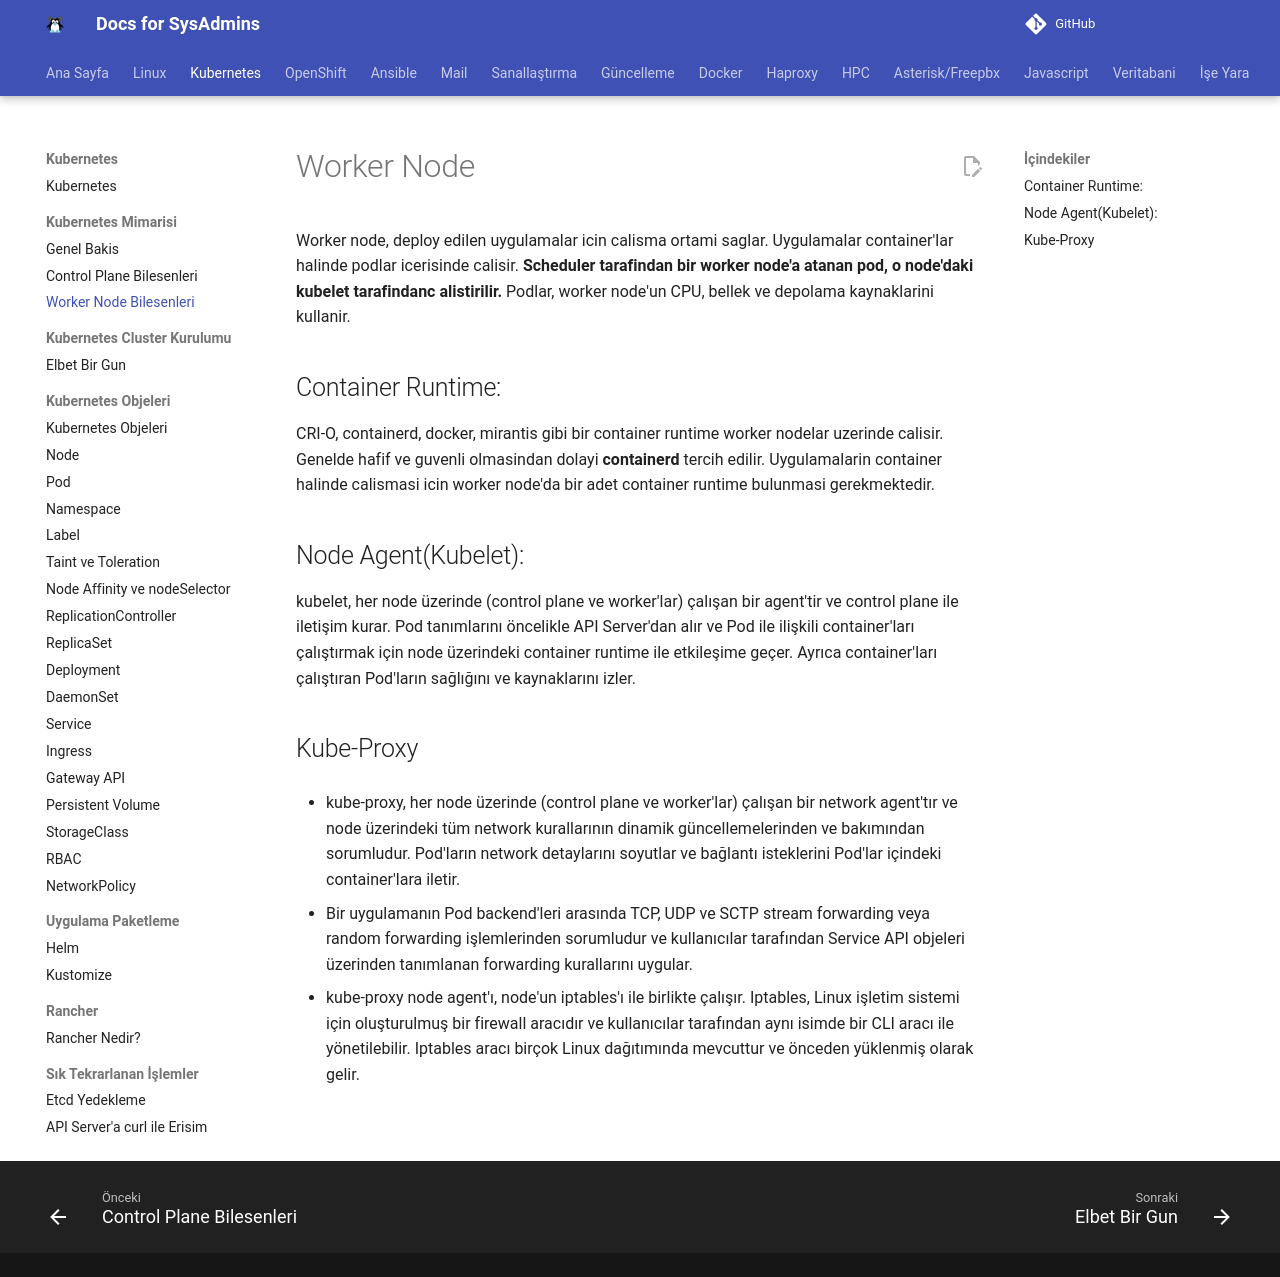

repository: berkbal/docs · page: kubernetes/worker-node-bilesenleri/index.html · generator: mkdocs

# Worker Node

Worker node, deploy edilen uygulamalar icin calisma ortami saglar. Uygulamalar container'lar halinde podlar icerisinde calisir. **Scheduler tarafindan bir worker node'a atanan pod, o node'daki kubelet tarafindanc alistirilir.** Podlar, worker node'un CPU, bellek ve depolama kaynaklarini kullanir.

## Container Runtime:

CRI-O, containerd, docker, mirantis gibi bir container runtime worker nodelar uzerinde calisir. Genelde hafif ve guvenli olmasindan dolayi **containerd** tercih edilir. Uygulamalarin container halinde calismasi icin worker node'da bir adet container runtime bulunmasi gerekmektedir.

## Node Agent(Kubelet):

kubelet, her node üzerinde (control plane ve worker'lar) çalışan bir agent'tir ve control plane ile iletişim kurar. Pod tanımlarını öncelikle API Server'dan alır ve Pod ile ilişkili container'ları çalıştırmak için node üzerindeki container runtime ile etkileşime geçer. Ayrıca container'ları çalıştıran Pod'ların sağlığını ve kaynaklarını izler.

## Kube-Proxy

- kube-proxy, her node üzerinde (control plane ve worker'lar) çalışan bir network agent'tır ve node üzerindeki tüm network kurallarının dinamik güncellemelerinden ve bakımından sorumludur. Pod'ların network detaylarını soyutlar ve bağlantı isteklerini Pod'lar içindeki container'lara iletir. 

- Bir uygulamanın Pod backend'leri arasında TCP, UDP ve SCTP stream forwarding veya random forwarding işlemlerinden sorumludur ve kullanıcılar tarafından Service API objeleri üzerinden tanımlanan forwarding kurallarını uygular.

- kube-proxy node agent'ı, node'un iptables'ı ile birlikte çalışır. Iptables, Linux işletim sistemi için oluşturulmuş bir firewall aracıdır ve kullanıcılar tarafından aynı isimde bir CLI aracı ile yönetilebilir. Iptables aracı birçok Linux dağıtımında mevcuttur ve önceden yüklenmiş olarak gelir.
